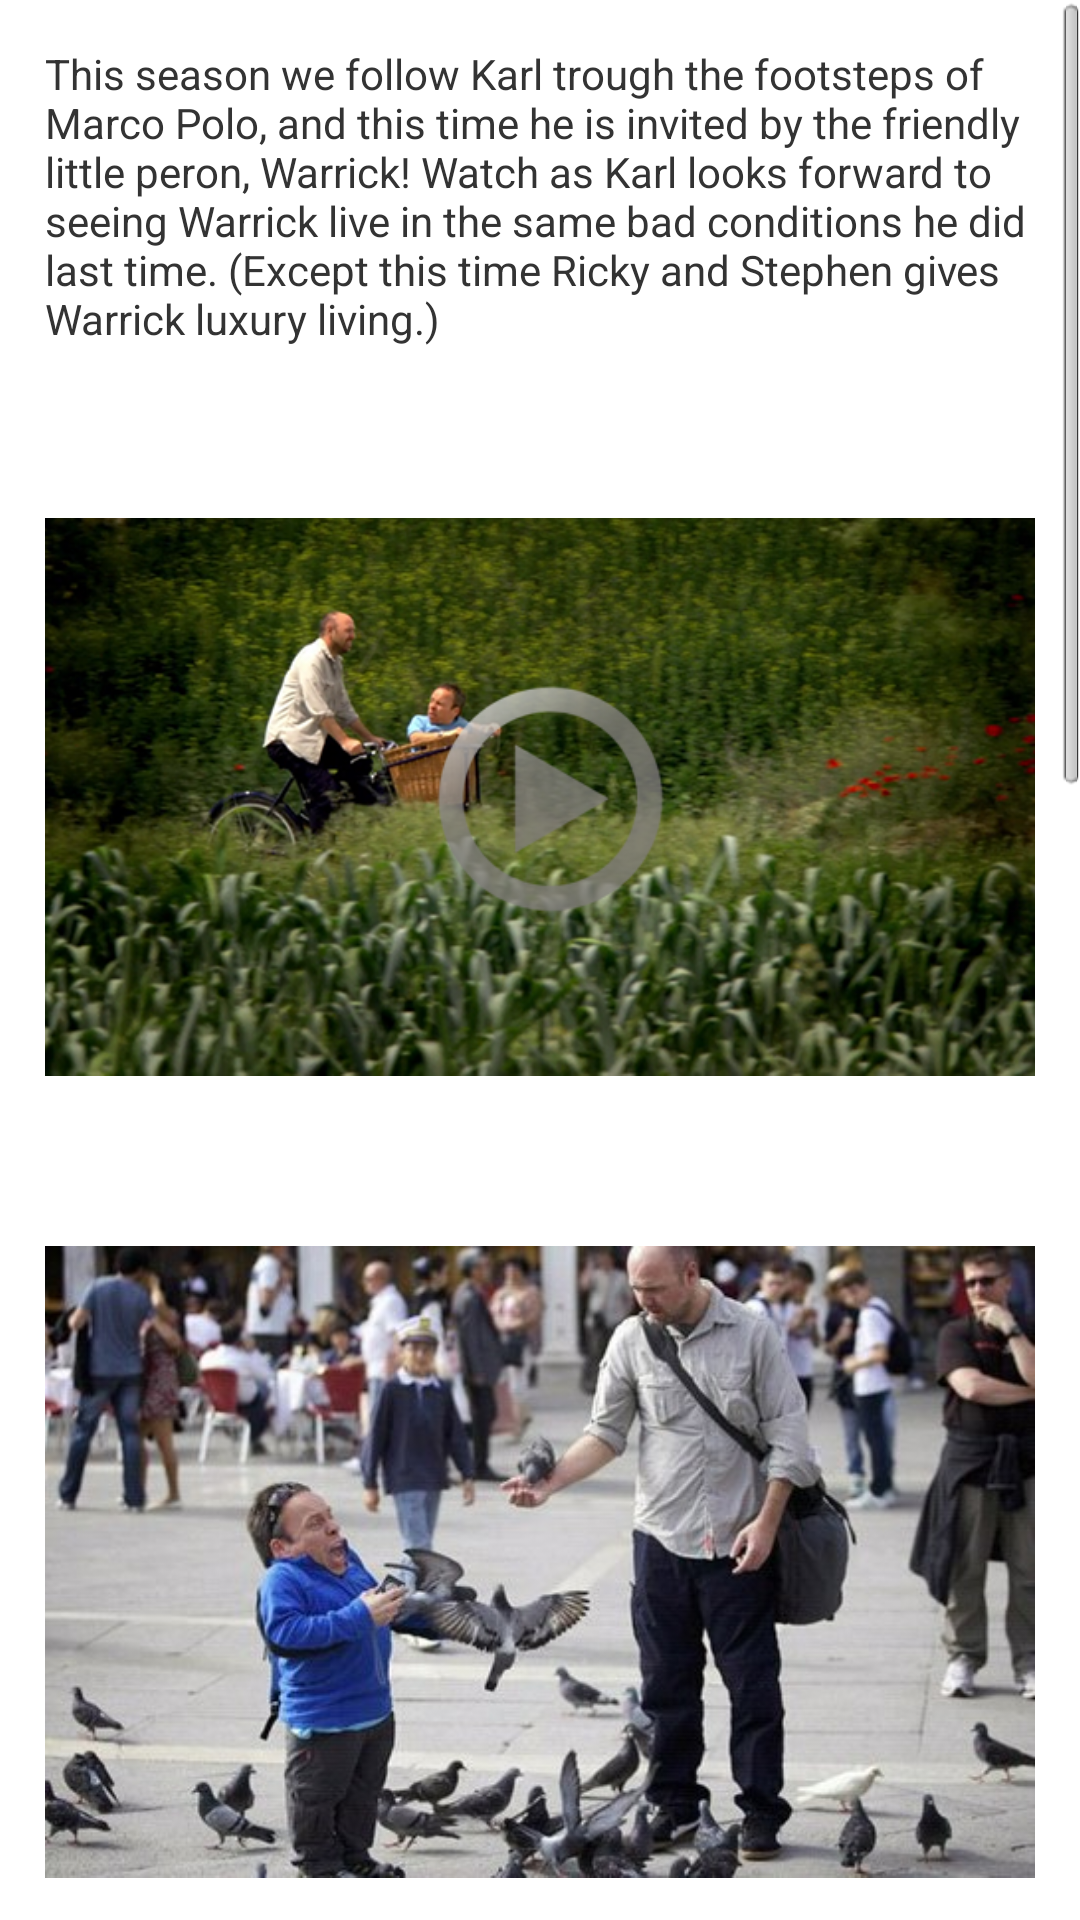

The Android layout XML behind this screen, and the referenced resources:
<!-- AndroidManifest.xml: application theme AppTheme -->
<!-- res/layout/tab4.xml -->
<?xml version="1.0" encoding="utf-8"?>
<ScrollView xmlns:android="http://schemas.android.com/apk/res/android"
    android:layout_width="wrap_content"
    android:layout_height="wrap_content" >

	<LinearLayout
	    android:id="@+id/tab4"
	    android:layout_width="fill_parent"
	    android:layout_height="wrap_content"
	    android:orientation="vertical" >
	<TextView style="@style/style_whiteBoxRegular"
	    android:layout_marginTop="10dp"
	    android:text="@string/tab4_welcome"/>
	<TextView android:text="PREVIEW"
	    style="@style/style_bigWhiteText"
	    android:layout_width="fill_parent"
	    android:layout_height="wrap_content"/>
	<ImageView
	  android:id="@+id/s3_preview"
	  style="@style/style_whiteBoxRegular"
      android:adjustViewBounds="true"
      android:scaleType="centerCrop"
      android:src="@drawable/s3_preview" />
	<TextView android:text="KARL QUOTES"
	    style="@style/style_bigWhiteText"
	    android:layout_width="fill_parent"
	    android:layout_height="wrap_content"/>
	<ImageView
      android:id="@+id/tab4_iv1"
	  style="@style/style_whiteBoxRegular"
      android:adjustViewBounds="true"
      android:scaleType="centerCrop"
      android:src="@drawable/iv_s3q1" />
   	<TextView 
	        android:id="@+id/tab2_tv1"
	        android:layout_width="fill_parent"
	        android:layout_height="wrap_content"
	        style="@style/style_whiteBoxRegular"
	        android:text="@string/tv_s3q1"
	        />
<ImageView
	  style="@style/style_whiteBoxRegular"
      android:adjustViewBounds="true"
      android:scaleType="centerCrop"
      android:src="@drawable/iv_s3q2" />
	<TextView 
	    android:text="@string/tv_s3q2"
	    style="@style/style_whiteBoxRegular"
	    />
	<TextView 
	    android:text="@string/tv_s3q3"
	    style="@style/style_whiteBoxRegular"
	    />
<ImageView
	  style="@style/style_whiteBoxRegular"
      android:adjustViewBounds="true"
      android:scaleType="centerCrop"
      android:src="@drawable/iv_s3q3" />


   	
	
	
	</LinearLayout>
</ScrollView>
<!-- resources referenced by this layout -->
<resources>
  <!-- drawable iv_s3q1: jpg bitmap (drawable, 47217 bytes) -->
  <!-- drawable iv_s3q2: jpg bitmap (drawable, 55133 bytes) -->
  <!-- drawable iv_s3q3: jpg bitmap (drawable, 50076 bytes) -->
  <!-- drawable s3_preview: png bitmap (drawable, 394254 bytes) -->
  <string name="tab4_welcome">This season we follow Karl trough the footsteps of Marco Polo, and this time he is invited by the friendly little peron, Warrick! Watch as Karl looks forward to seeing Warrick live in the same bad conditions he did last time. (Except this time Ricky and Stephen gives Warrick luxury living.)</string>
  <string name="tv_s3q1">You should see the crowds here when Warwick was walking down the street. It\’s the same thing. People just like seeing little oddities in life.</string>
  <string name="tv_s3q2">I will kick a panda in the bollocks if I have to.</string>
  <string name="tv_s3q3">It looks like we\'ve been doing the London marathon and got lost.</string>
  <style name="style_bigWhiteText">
          <item name="android:textAllCaps">	true</item>
          <item name="android:textColor">		#fff</item>
          <item name="android:textSize">		20dp</item>
          <item name="android:padding">		5dp</item>
          <item name="android:gravity">center</item>
      </style>
  <style name="style_whiteBoxRegular">
          <item name="android:background">#FFF</item>
          <item name="android:layout_marginTop">5dp</item>
          <item name="android:layout_marginLeft">10dp</item>
          <item name="android:layout_marginRight">10dp</item>
          <item name="android:layout_marginBottom">5dp</item>
          <item name="android:layout_width">fill_parent</item>
          <item name="android:layout_height">wrap_content</item>
          <item name="android:textColor">#333</item>
          <item name="android:padding">5dp</item>
      </style>
  <style name="AppTheme" parent="AppBaseTheme">
          
      </style>
  <style name="AppBaseTheme" parent="android:Theme.Light" />
</resources>
